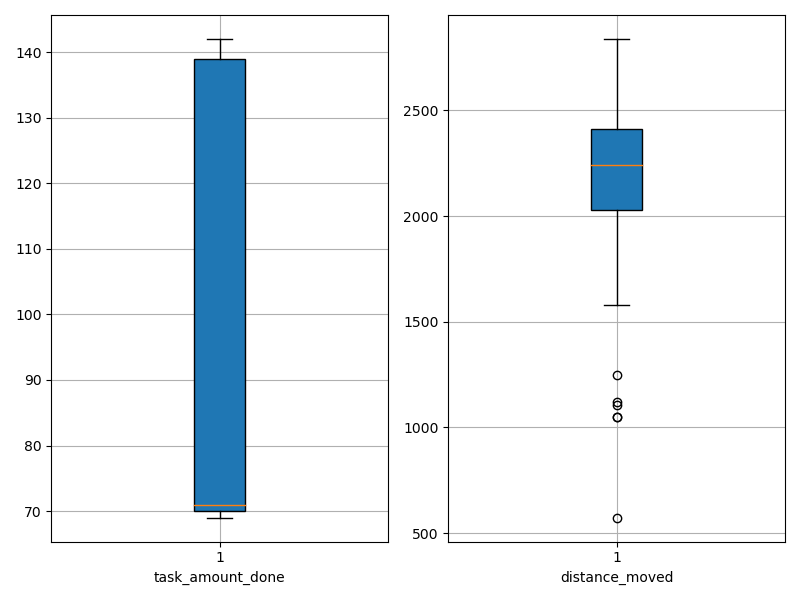

The file beside this chart, header and first rows:
agent_id, task_amount_done, distance_moved
0, 139.0, 2199
1, 70.0, 2045
2, 142.0, 2204
3, 69.0, 2072
4, 71.0, 2524
5, 140.0, 2122
6, 69.0, 573
7, 70.0, 1979
8, 70.0, 1107
9, 70.0, 1578
10, 71.0, 2498
11, 139.0, 2127
12, 71.0, 1248
13, 70.0, 1865
14, 140.0, 2331
15, 139.0, 2247
16, 69.0, 2286
17, 71.0, 1983
18, 138.0, 2315
19, 69.0, 2161
20, 140.0, 2112
21, 70.0, 2838
22, 71.0, 2240
23, 69.0, 2682
24, 70.0, 2295
25, 139.0, 2294
26, 142.0, 2406
27, 140.0, 2429
28, 70.0, 1120
29, 69.0, 2564
30, 70.0, 1050
31, 70.0, 2596
32, 70.0, 2289
33, 142.0, 2380
34, 69.0, 2444
35, 140.0, 2445
36, 71.0, 2210
37, 140.0, 2373
38, 70.0, 1047
39, 71.0, 2684
